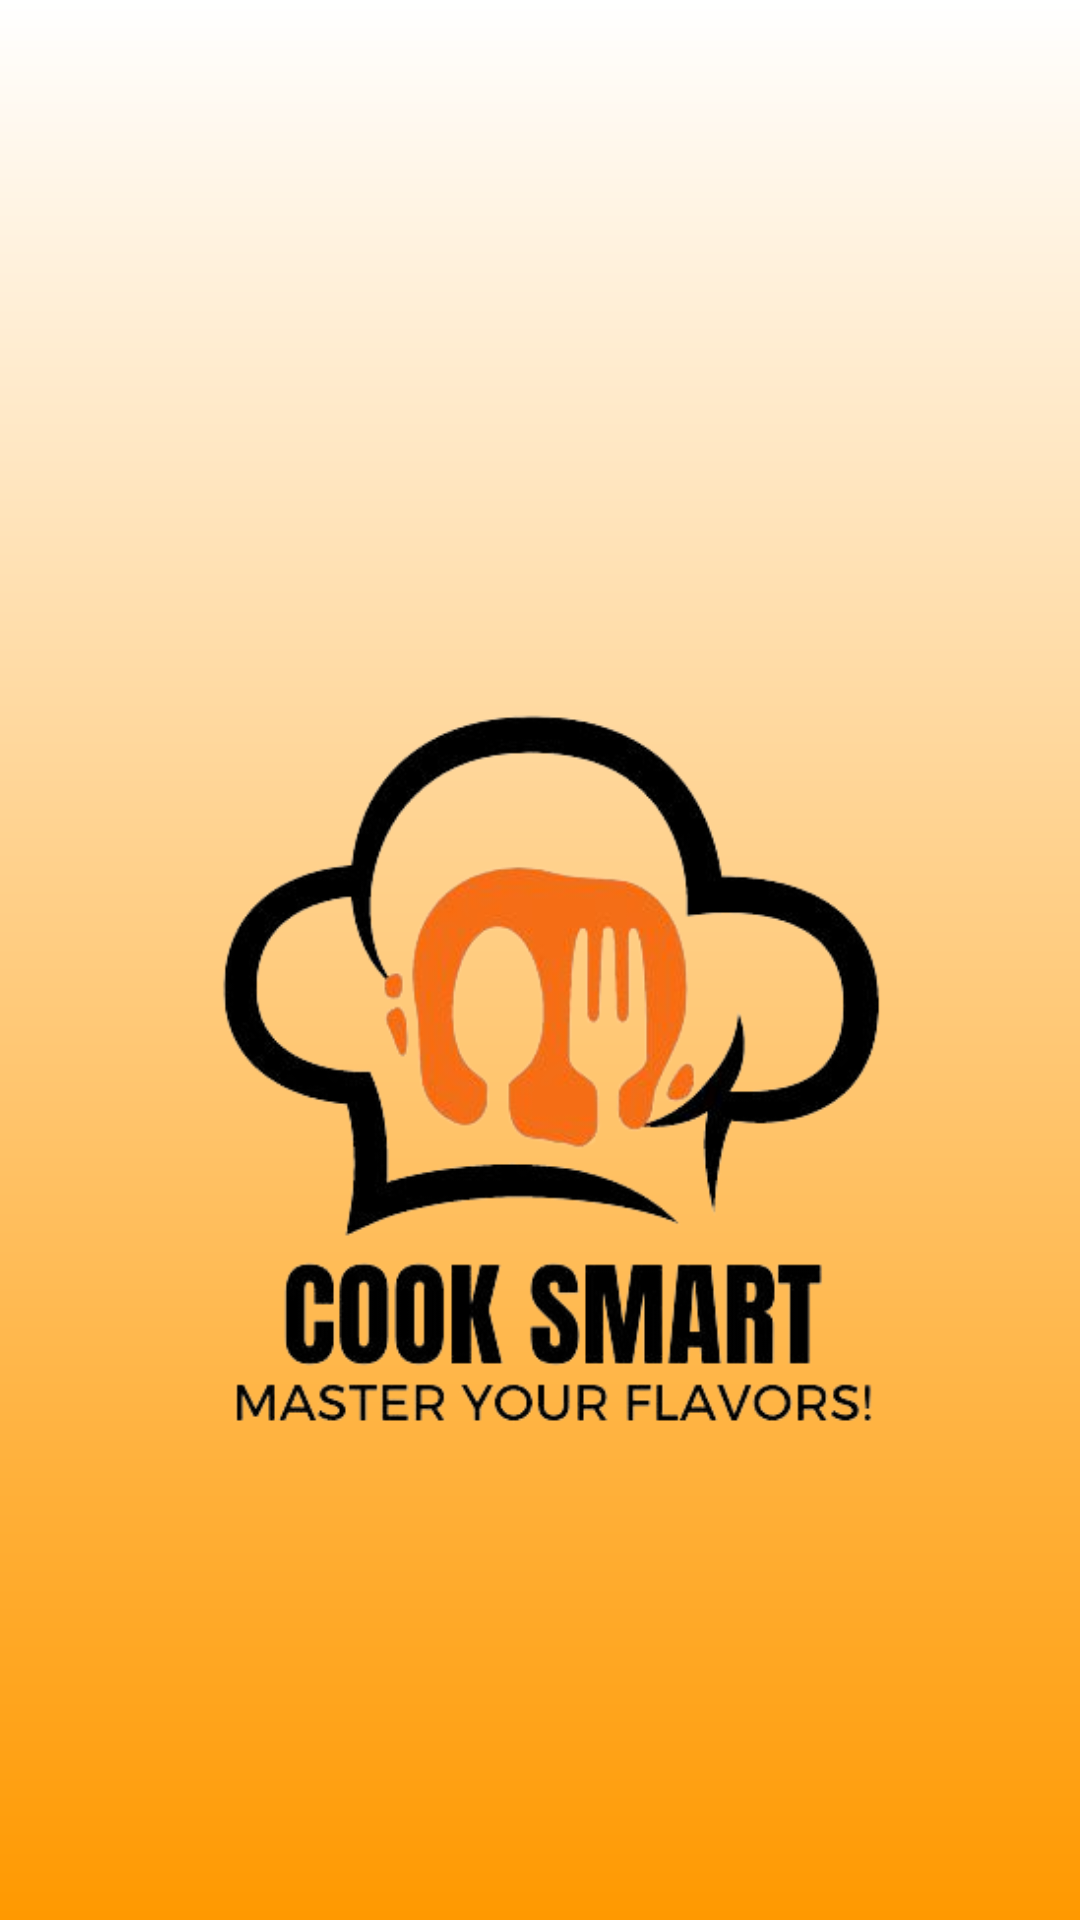

Reconstruct the res/layout file that produces this screen, plus the resources it refers to.
<!-- AndroidManifest.xml: application theme Theme.CookSmart -->
<!-- res/layout/activity_splash_screen.xml -->
<?xml version="1.0" encoding="utf-8"?>
<RelativeLayout xmlns:android="http://schemas.android.com/apk/res/android"
    xmlns:app="http://schemas.android.com/apk/res-auto"
    xmlns:tools="http://schemas.android.com/tools"
    android:layout_width="match_parent"
    android:layout_height="match_parent"
    tools:context=".SplashScreen"
    android:background="@drawable/bg_gradient">


    <ImageView
        android:layout_width="227dp"
        android:layout_height="311dp"
        android:layout_alignParentStart="true"
        android:layout_alignParentTop="true"
        android:layout_alignParentEnd="true"
        android:layout_alignParentBottom="true"
        android:layout_marginStart="20dp"
        android:layout_marginTop="134dp"
        android:layout_marginEnd="12dp"
        android:layout_marginBottom="58dp"
        app:srcCompat="@drawable/cslogo" />
</RelativeLayout>
<!-- resources referenced by this layout -->
<resources>
  <!-- drawable bg_gradient (drawable) -->
  <?xml version="1.0" encoding="utf-8"?>
  <shape xmlns:android="http://schemas.android.com/apk/res/android">
      <gradient
          android:startColor="#FFFFFF"
          android:endColor="#FF9900"
          android:angle="60"
          android:type="linear"
      />
  </shape>
  <!-- drawable cslogo: png bitmap (drawable, 84831 bytes) -->
  <style name="Theme.CookSmart" parent="Theme.MaterialComponents.DayNight.NoActionBar">
          
          <item name="colorPrimary">@color/purple_500</item>
          <item name="colorPrimaryVariant">@color/white</item>
          <item name="colorOnPrimary">@color/white</item>
          
          <item name="colorSecondary">@color/teal_200</item>
          <item name="colorSecondaryVariant">@color/teal_700</item>
          <item name="colorOnSecondary">@color/black</item>
          
          <item name="android:statusBarColor" tools:targetApi="l">?attr/colorPrimaryVariant</item>
          
      </style>
  <!-- not gathered from this repository: default colours our renderer supplied (Android Studio template values) -->
  <color name="purple_500">#FF6200EE</color>
  <color name="teal_200">#FF03DAC5</color>
  <color name="teal_700">#FF018786</color>
  <color name="black">#FF000000</color>
  <color name="white">#FFFFFFFF</color>
</resources>
